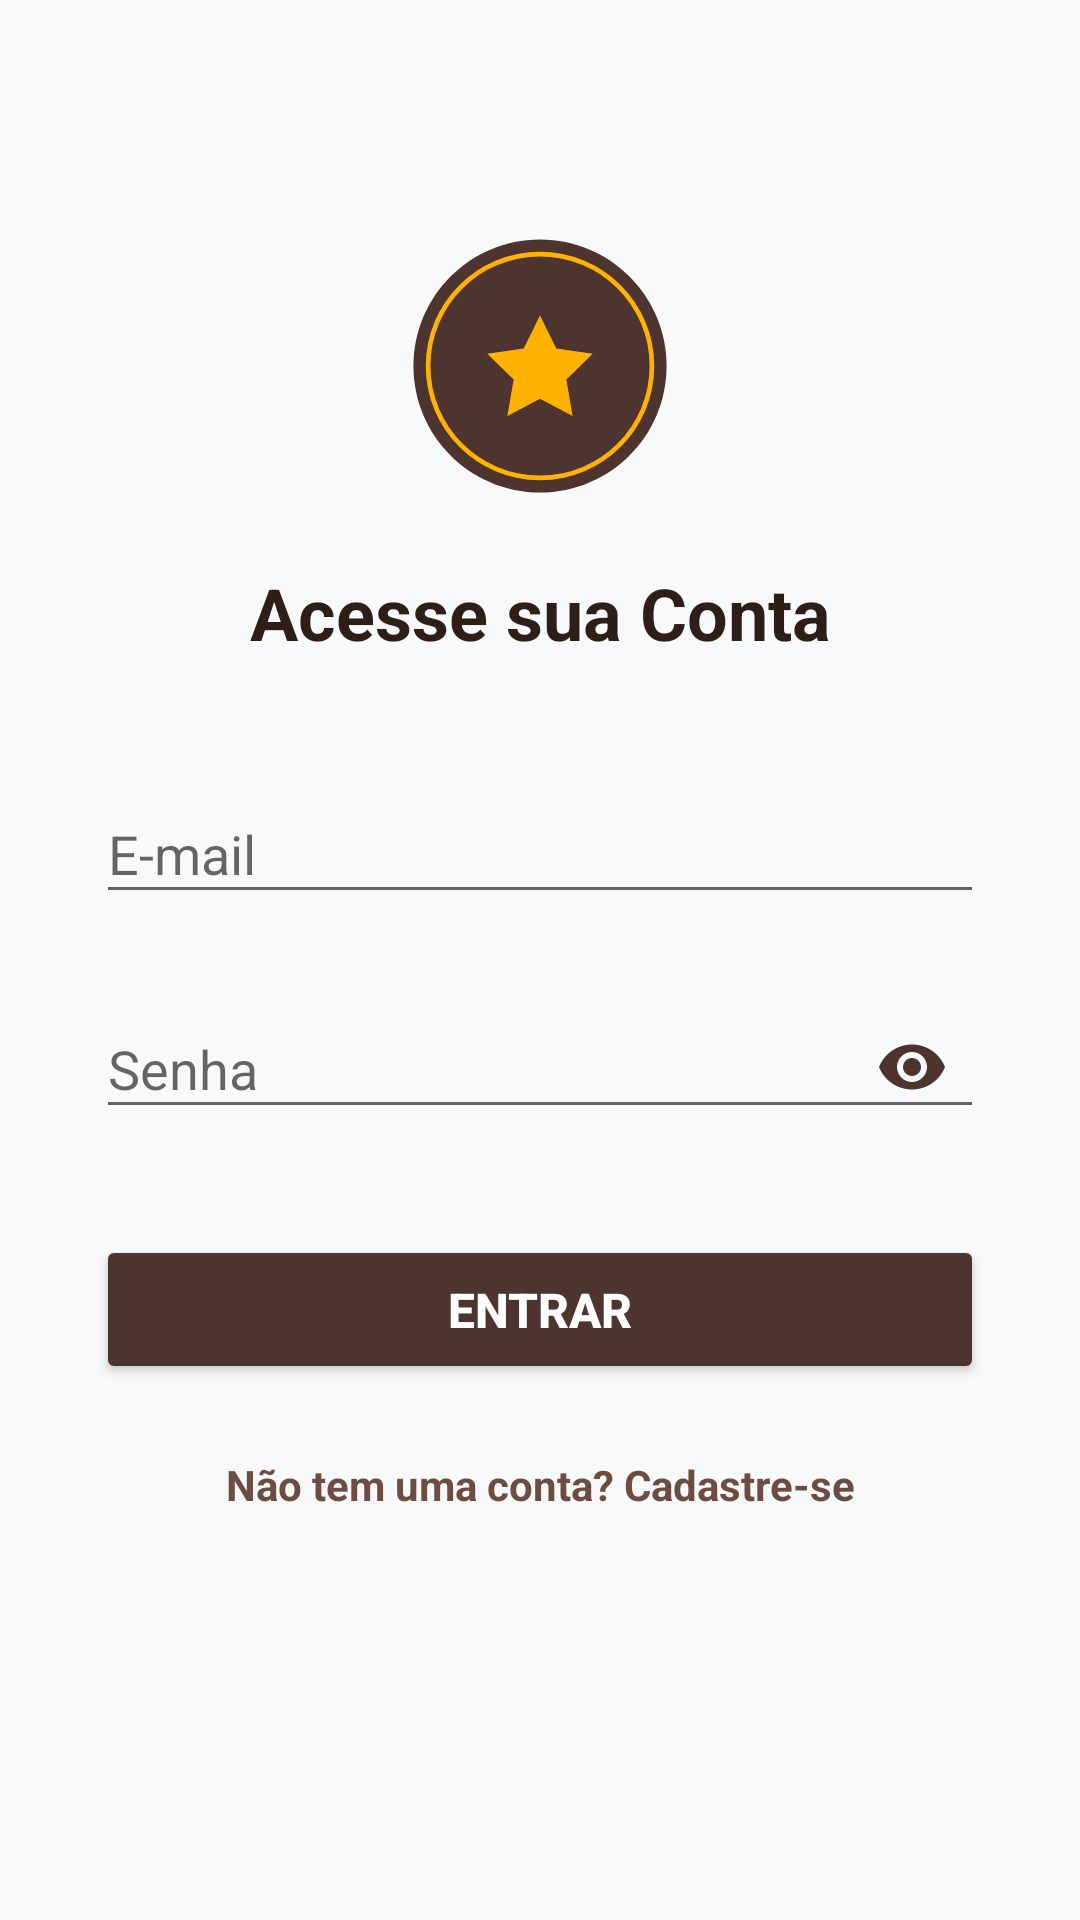

Produce the Android XML layout that renders to this screen, including the resource entries it uses.
<!-- AndroidManifest.xml: application theme Theme.AppCompat.Light.NoActionBar -->
<!-- res/layout/activity_login.xml -->
<?xml version="1.0" encoding="utf-8"?>
<androidx.constraintlayout.widget.ConstraintLayout
    xmlns:android="http://schemas.android.com/apk/res/android"
    xmlns:app="http://schemas.android.com/apk/res-auto"
    android:layout_width="match_parent"
    android:layout_height="match_parent"
    android:padding="32dp"
    android:background="#F8F9FA">

    <ImageView
        android:id="@+id/ivLoginLogo"
        android:layout_width="100dp"
        android:layout_height="100dp"
        android:layout_marginTop="40dp"
        app:srcCompat="@drawable/ic_logo_degusta"
        app:layout_constraintTop_toTopOf="parent"
        app:layout_constraintStart_toStartOf="parent"
        app:layout_constraintEnd_toEndOf="parent"/>

    <TextView
        android:id="@+id/tvLoginTitulo"
        android:layout_width="wrap_content"
        android:layout_height="wrap_content"
        android:text="Acesse sua Conta"
        android:textSize="24sp"
        android:textStyle="bold"
        android:textColor="#2D1E18"
        android:layout_marginTop="16dp"
        app:layout_constraintTop_toBottomOf="@id/ivLoginLogo"
        app:layout_constraintStart_toStartOf="parent"
        app:layout_constraintEnd_toEndOf="parent"/>

    <com.google.android.material.textfield.TextInputLayout
        android:id="@+id/tlLoginEmail"
        android:layout_width="match_parent"
        android:layout_height="wrap_content"
        android:layout_marginTop="32dp"
        app:layout_constraintTop_toBottomOf="@id/tvLoginTitulo">
        <com.google.android.material.textfield.TextInputEditText
            android:id="@+id/etLoginEmail"
            android:layout_width="match_parent"
            android:layout_height="wrap_content"
            android:hint="E-mail"
            android:textColor="#212121"
            android:inputType="textEmailAddress"/>
    </com.google.android.material.textfield.TextInputLayout>

    <com.google.android.material.textfield.TextInputLayout
        android:id="@+id/tlLoginSenha"
        android:layout_width="match_parent"
        android:layout_height="wrap_content"
        android:layout_marginTop="16dp"
        app:endIconMode="password_toggle"
        app:endIconTint="#4E342E"
        app:layout_constraintTop_toBottomOf="@id/tlLoginEmail">
        <com.google.android.material.textfield.TextInputEditText
            android:id="@+id/etLoginSenha"
            android:layout_width="match_parent"
            android:layout_height="wrap_content"
            android:hint="Senha"
            android:textColor="#212121"
            android:inputType="textPassword"/>
    </com.google.android.material.textfield.TextInputLayout>

    <Button
        android:id="@+id/btnEntrar"
        android:layout_width="match_parent"
        android:layout_height="wrap_content"
        android:text="Entrar"
        android:textSize="16sp"
        android:textStyle="bold"
        android:textColor="#FFFFFF"
        android:backgroundTint="#4E342E"
        android:padding="14dp"
        android:layout_marginTop="32dp"
        app:layout_constraintTop_toBottomOf="@id/tlLoginSenha"/>

    <TextView
        android:id="@+id/tvIrParaCadastro"
        android:layout_width="wrap_content"
        android:layout_height="wrap_content"
        android:text="Não tem uma conta? Cadastre-se"
        android:textColor="#6D4C41"
        android:textSize="14sp"
        android:textStyle="bold"
        android:layout_marginTop="24dp"
        app:layout_constraintTop_toBottomOf="@id/btnEntrar"
        app:layout_constraintStart_toStartOf="parent"
        app:layout_constraintEnd_toEndOf="parent"/>

</androidx.constraintlayout.widget.ConstraintLayout>
<!-- resources referenced by this layout -->
<resources>
  <!-- drawable ic_logo_degusta (drawable) -->
  <vector xmlns:android="http://schemas.android.com/apk/res/android"
      android:width="512dp"
      android:height="512dp"
      android:viewportWidth="512"
      android:viewportHeight="512">
  
      <path
          android:fillColor="#4E342E"
          android:pathData="M256,40 C136.7,40 40,136.7 40,256 C40,375.3 136.7,472 256,472 C375.3,472 472,375.3 472,256 C472,136.7 375.3,40 256,40 Z"/>
  
      <path
          android:strokeColor="#FFB300"
          android:strokeWidth="8"
          android:pathData="M256,65 C150.5,65 65,150.5 65,256 C65,361.5 150.5,447 256,447 C361.5,447 447,361.5 447,256 C447,150.5 361.5,65 256,65 Z"/>
  
      <path
          android:fillColor="#FFB300"
          android:pathData="M256,170 L283.8,226.3 L346,235.3 L301,279.2 L311.6,341.2 L256,312 L200.4,341.2 L211,279.2 L166,235.3 L228.2,226.3 Z"/>
  </vector>
</resources>
